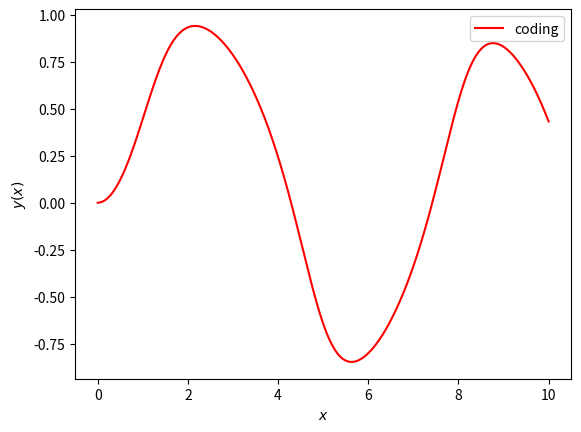

Recreate this plot in Python.
from math import *
import numpy as np
import matplotlib.pyplot as plt

def f(y,t):   ## dy/dt
    return -y**3 + sin(t)

def Runge_kutta_ver2(f,x,t):
    h = t[1] - t[0]
    a1 = 0.5
    a2 = 1-a1
    nu21 = (1/2) / a2
    for i in range(len(x)-1):
        c1 = h * f(x[i], t[i])
        c2 = h * f(x[i] + c1*nu21, t[i] + h*nu21)
        x[i+1] = x[i] + a1*c1+a2*c2
    return x, t

t = np.linspace(0,10,1000)
x = np.zeros(len(t), float)

x,t = Runge_kutta_ver2(f,x,t)


plt.plot(t,x, 'r-', label = "coding")
plt.xlabel(r'$x$')
plt.ylabel(r'$y(x)$')
plt.legend()
plt.show()